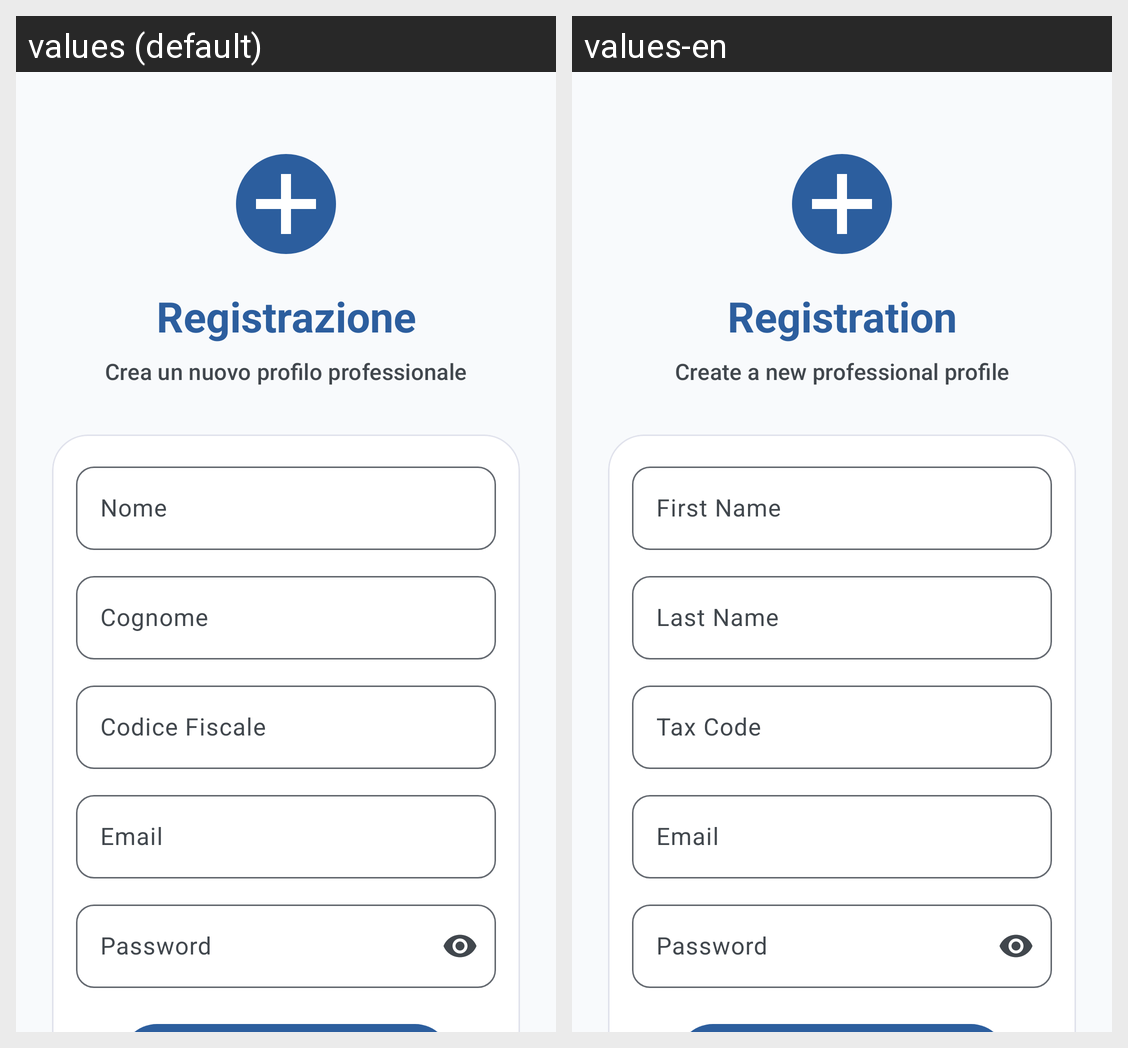

The same Android screen rendered under two of its app's locales, left to right. List the strings drawn on it with the default value and each locale's translation.
Android screen res/layout/activity_register.xml rendered under 2 locales, left to right: values (default), values-en. Device: Nexus 5 (rendered at 1080×1920; each locale shown at half size, 540×960, under a caption strip naming it); theme Theme.DermCalc.
Strings drawn on this screen, with the default value and each locale's value (text and hints the layout hard-codes, and strings that could not be matched under every locale, appear in the picture but are not listed):

registration_title
  values: Registrazione
  values-en: Registration

registration_subtitle
  values: Crea un nuovo profilo professionale
  values-en: Create a new professional profile

nome
  values: Nome
  values-en: First Name

cognome
  values: Cognome
  values-en: Last Name

codice_fiscale
  values: Codice Fiscale
  values-en: Tax Code

email
  values: Email
  values-en: Email

password
  values: Password
  values-en: Password
